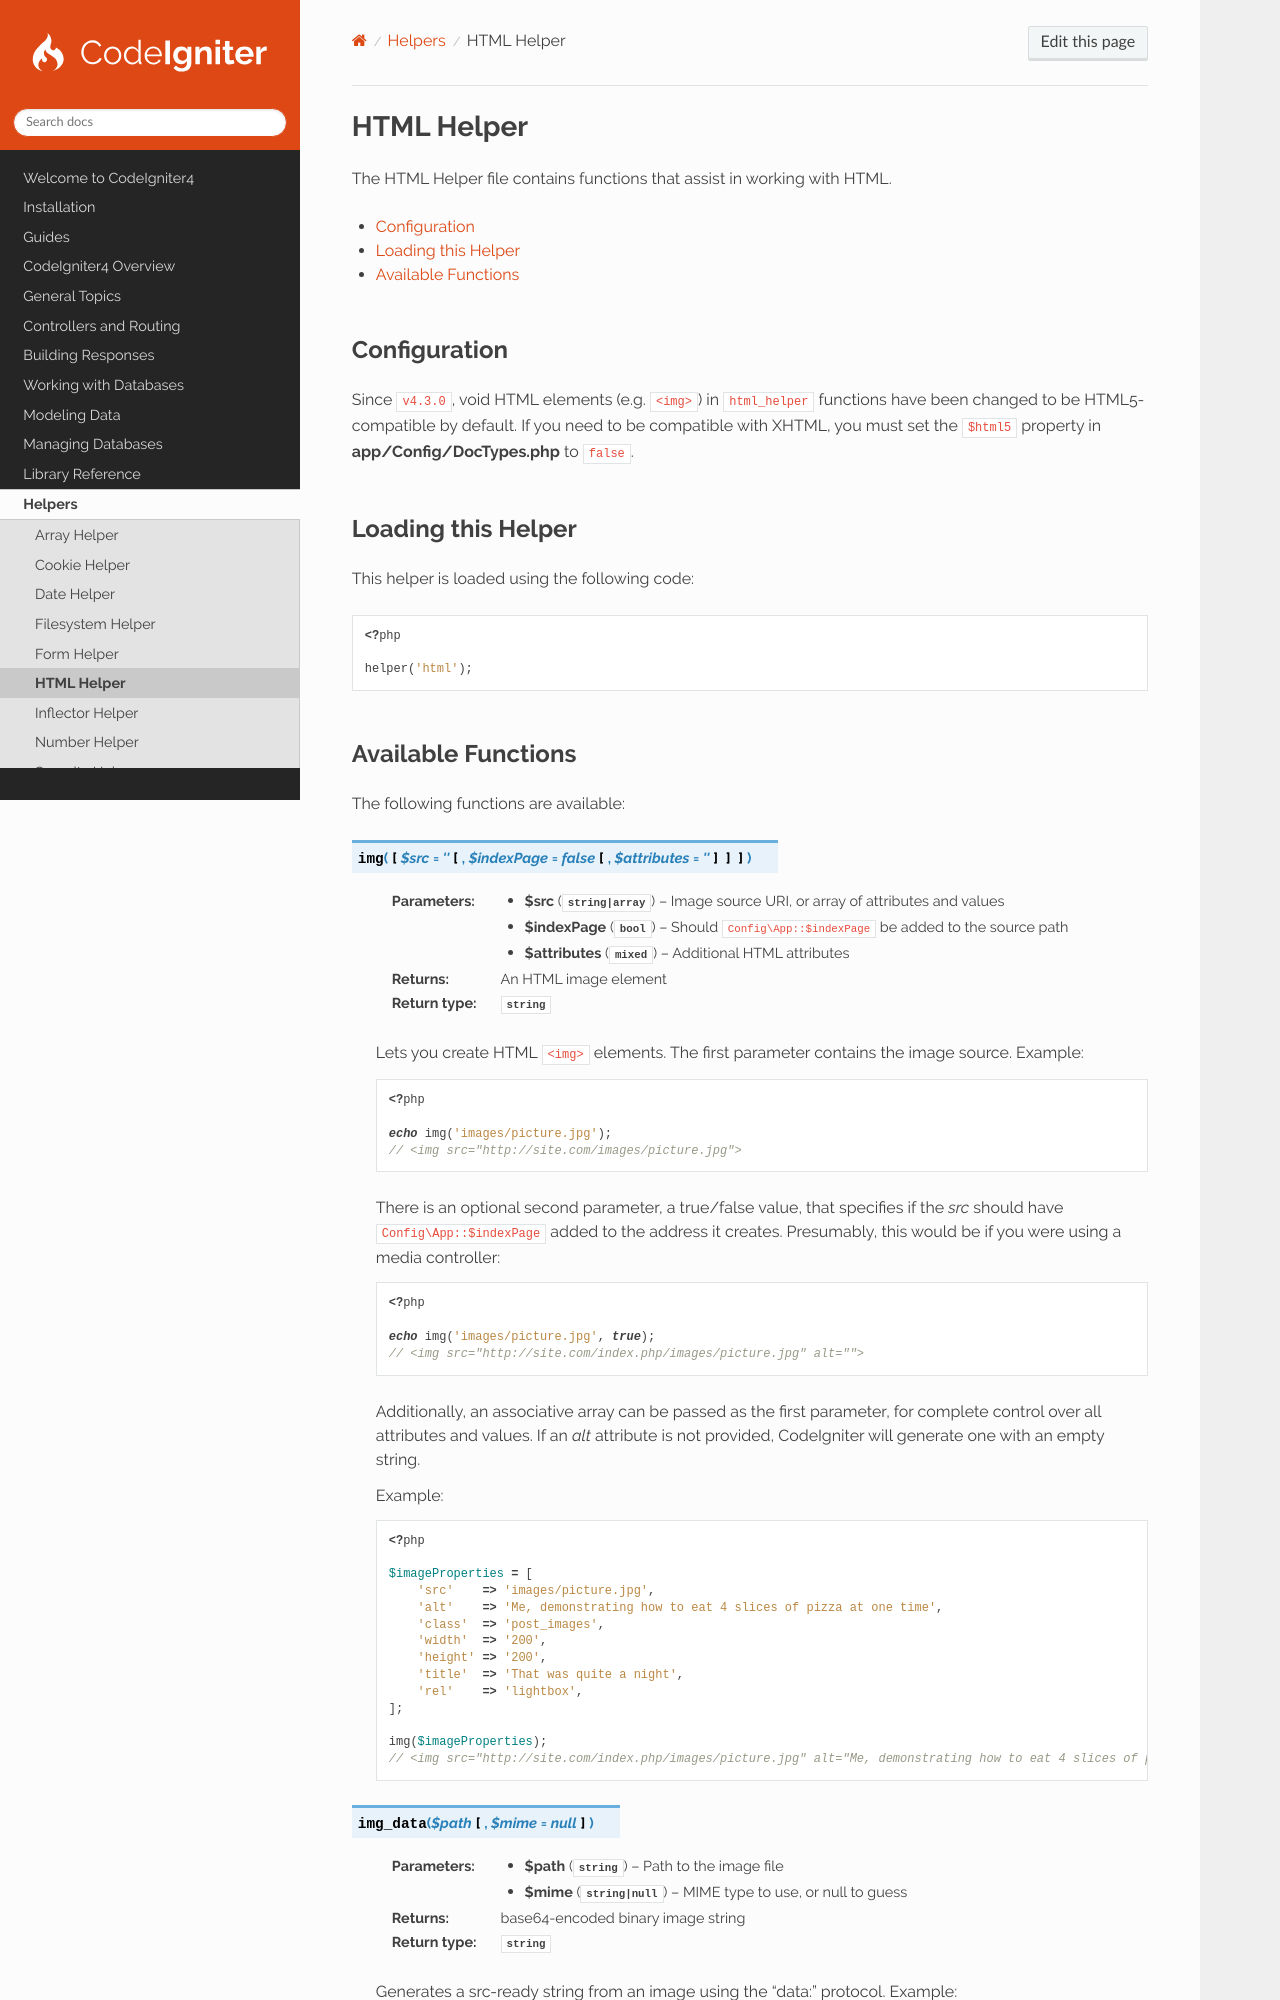

repository: codeigniter4/CodeIgniter4 · page: helpers/html_helper.html · generator: sphinx

###########
HTML Helper
###########

The HTML Helper file contains functions that assist in working with HTML.

.. contents::
    :local:
    :depth: 2

Configuration
=============

Since ``v4.3.0``, void HTML elements (e.g. ``<img>``) in ``html_helper`` functions have been changed to be
HTML5-compatible by default. If you need to be compatible with XHTML, you must set the ``$html5`` property in
**app/Config/DocTypes.php** to ``false``.

Loading this Helper
===================

This helper is loaded using the following code:

.. literalinclude:: html_helper/001.php
